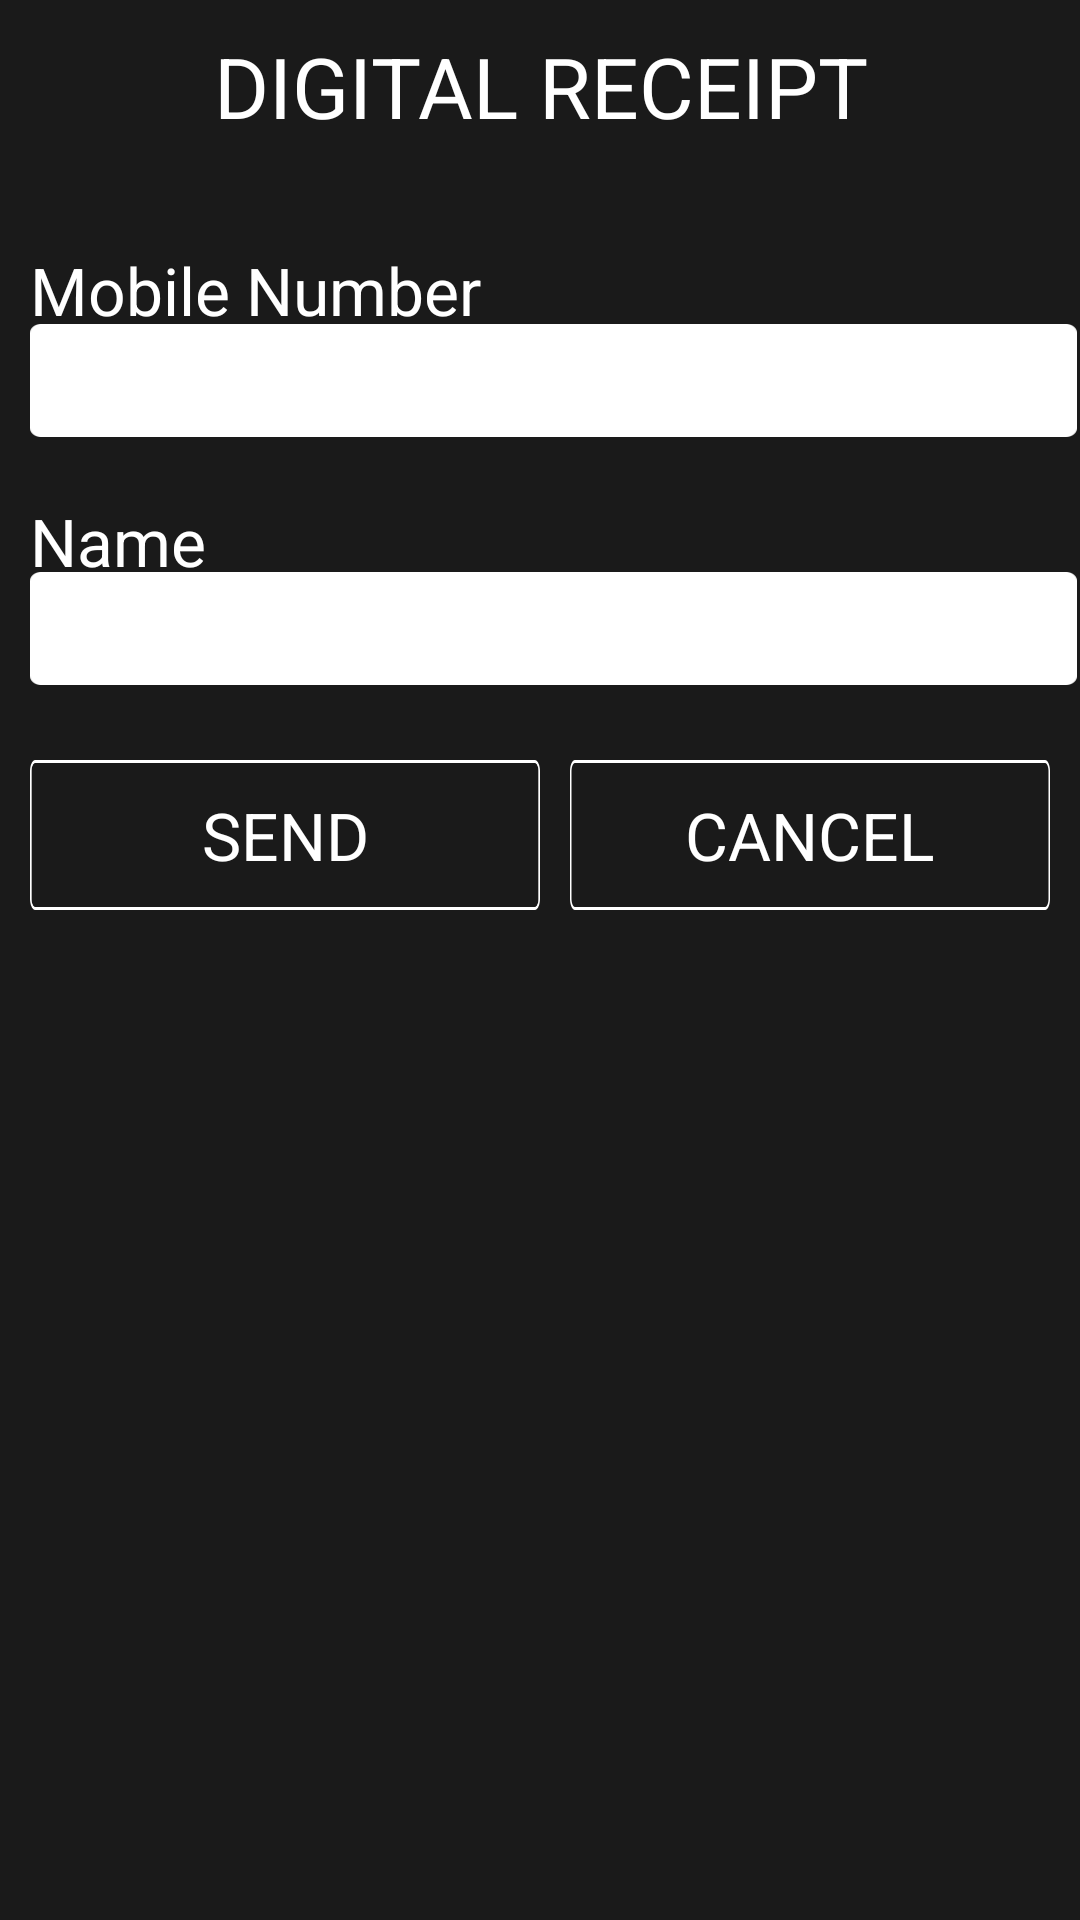

Android layout source for this screen:
<!-- AndroidManifest.xml: application theme AppTheme -->
<!-- res/layout/send_digital_receipt.xml -->
<?xml version="1.0" encoding="utf-8"?>
<RelativeLayout xmlns:android="http://schemas.android.com/apk/res/android"
    android:layout_width="match_parent"
    android:layout_height="match_parent"
    android:background="@color/background_dark"
    android:orientation="vertical" >

    <EditText
        android:id="@+id/rrn_edittext"
        android:layout_width="wrap_content"
        android:layout_height="wrap_content"
        android:layout_marginLeft="10dp"
        android:layout_marginRight="1dp"
        android:layout_marginTop="108dp"
        android:background="@drawable/txtbox"
        android:ems="15"
        android:imeOptions="actionDone"
        android:inputType="number"
        android:paddingLeft="10dp"
        android:paddingRight="10dp"
        android:paddingStart="10dp"
        android:textAppearance="?android:attr/textAppearanceLarge" >
    </EditText>

    <EditText
        android:id="@+id/email_edit_text"
        android:layout_width="wrap_content"
        android:layout_height="wrap_content"
        android:layout_below="@+id/rrn_edittext"
        android:layout_marginLeft="10dp"
        android:layout_marginRight="1dp"
        android:layout_marginTop="45dp"
        android:background="@drawable/txtbox"
        android:ems="15"
        android:imeOptions="actionDone"
        android:inputType="textPersonName"
        android:paddingLeft="10dp"
        android:paddingRight="10dp"
        android:paddingStart="10dp"
        android:textAppearance="?android:attr/textAppearanceLarge" >
    </EditText>

    <Button
        android:id="@+id/process_btn"
        android:layout_width="wrap_content"
        android:layout_height="wrap_content"
        android:layout_alignLeft="@+id/email_edit_text"
        android:layout_alignParentLeft="true"
        android:layout_below="@+id/email_edit_text"
        android:layout_marginLeft="10dp"
        android:layout_marginRight="180dp"
        android:layout_marginTop="25dp"
        android:background="@drawable/btn"
        android:text="SEND"
        android:textAppearance="?android:attr/textAppearanceLarge"
        android:textColor="#FFFFFF"
        android:textSize="22sp" />

    <Button
        android:id="@+id/cancle_btn"
        android:layout_width="wrap_content"
        android:layout_height="wrap_content"
        android:layout_alignLeft="@+id/email_edit_text"
        android:layout_alignParentRight="true"
        android:layout_below="@+id/email_edit_text"
        android:layout_marginLeft="180dp"
        android:layout_marginRight="10dp"
        android:layout_marginTop="25dp"
        android:layout_toRightOf="@id/process_btn"
        android:background="@drawable/btn"
        android:text="CANCEL"
        android:textAppearance="?android:attr/textAppearanceLarge"
        android:textColor="#FFFFFF"
        android:textSize="22sp" />


    <TextView
        android:id="@+id/rrn_id_txt"
        android:layout_width="wrap_content"
        android:layout_height="wrap_content"
        android:layout_alignLeft="@+id/rrn_edittext"
        android:layout_alignParentTop="true"
        android:layout_marginTop="82dp"
        android:text="Mobile Number"
        android:textAppearance="?android:attr/textAppearanceLarge"
        android:textColor="#FFFFFF"
        android:textSize="22sp" />

    <TextView
        android:id="@+id/email_text"
        android:layout_width="wrap_content"
        android:layout_height="wrap_content"
        android:layout_alignLeft="@+id/email_edit_text"
        android:layout_below="@+id/rrn_edittext"
        android:layout_marginTop="20dp"
        android:text="Name"
        android:textAppearance="?android:attr/textAppearanceLarge"
        android:textColor="#FFFFFF"
        android:textSize="22sp" />



    <TextView
        android:id="@+id/send_digital_receipt_label"
        android:layout_width="fill_parent"
        android:layout_height="wrap_content"
        android:layout_alignParentLeft="true"
        android:layout_alignParentTop="true"
        android:gravity="center"
        android:layout_marginTop="10dp"
        android:text="DIGITAL RECEIPT"
        android:textAppearance="?android:attr/textAppearanceLarge"
        android:textColor="@color/green"
        android:textSize="28sp" />

</RelativeLayout>
<!-- resources referenced by this layout -->
<resources>
  <color name="background_dark">#1a1a1a</color>
  <color name="green">#FFFFFF</color>
  <!-- drawable btn: png bitmap (drawable-xxhdpi, 4077 bytes) -->
  <!-- drawable txtbox: png bitmap (drawable-xxhdpi, 3651 bytes) -->
  <style name="AppTheme" parent="Theme.AppCompat.Light.DarkActionBar">
          
          <item name="colorPrimary">@color/colorPrimary</item>
          <item name="colorPrimaryDark">@color/colorPrimaryDark</item>
          <item name="colorAccent">@color/colorAccent</item>
  
          <item name="android:actionOverflowButtonStyle">@style/OverFlow</item>
      </style>
  <color name="colorPrimary">#3F51B5</color>
  <color name="colorPrimaryDark">#303F9F</color>
  <color name="colorAccent">#FF4081</color>
  <style name="OverFlow" parent="@android:style/Widget.Holo.ActionButton.Overflow">
          <item name="android:src">@drawable/menu</item>
      </style>
  <!-- drawable menu: png bitmap (drawable-hdpi, 311 bytes) -->
</resources>
